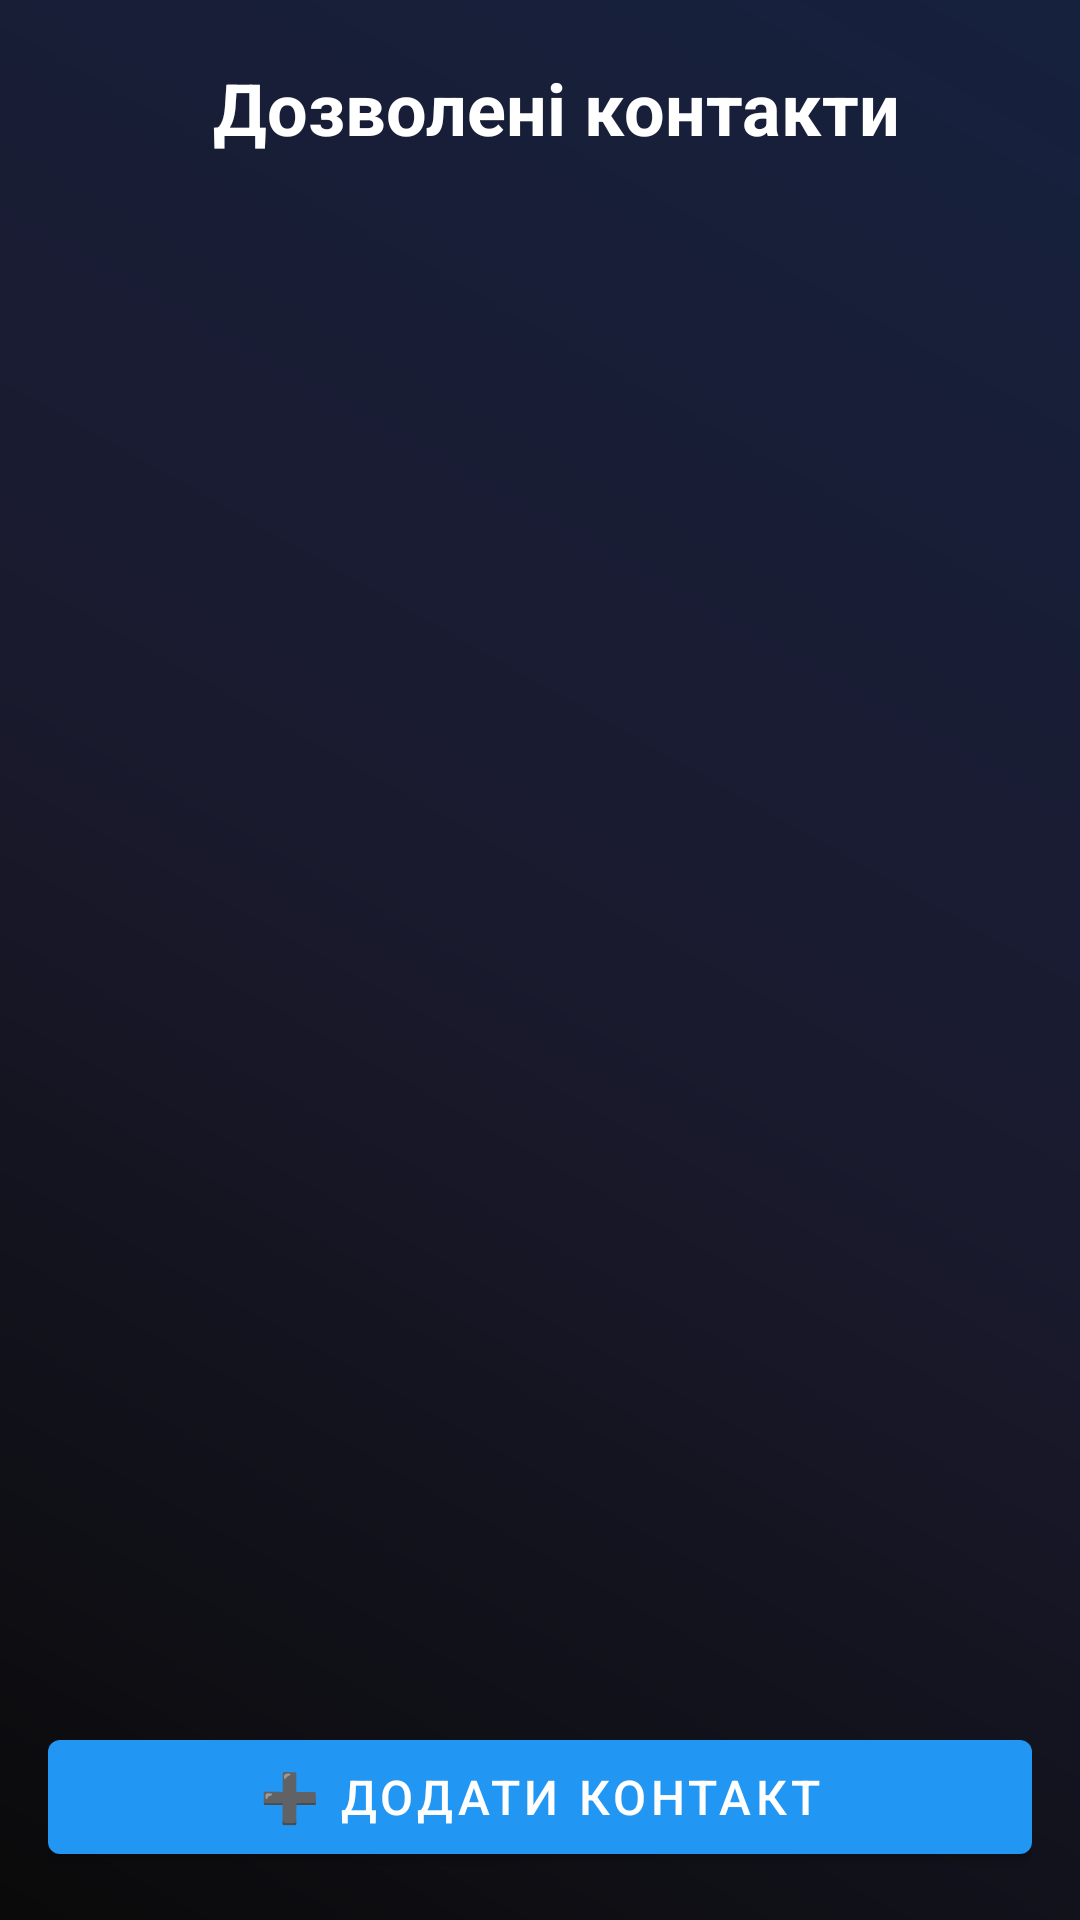

This screen was rendered from an Android layout file. Write that file and the resources it references.
<!-- AndroidManifest.xml: application theme Theme.ScreenGuard -->
<!-- res/layout/activity_whitelist.xml -->
<?xml version="1.0" encoding="utf-8"?>
<LinearLayout xmlns:android="http://schemas.android.com/apk/res/android"
    xmlns:app="http://schemas.android.com/apk/res-auto"
    android:layout_width="match_parent"
    android:layout_height="match_parent"
    android:orientation="vertical"
    android:background="@drawable/gradient_background"
    android:padding="16dp">

    
    <LinearLayout
        android:layout_width="match_parent"
        android:layout_height="wrap_content"
        android:orientation="horizontal"
        android:gravity="center_vertical"
        android:layout_marginBottom="20dp">

        <ImageButton
            android:id="@+id/backButton"
            android:layout_width="40dp"
            android:layout_height="40dp"
            android:src="@drawable/ic_back"
            android:contentDescription="Back"
            android:background="?attr/selectableItemBackgroundBorderless"
            android:scaleType="centerInside" />

        <TextView
            android:layout_width="0dp"
            android:layout_height="wrap_content"
            android:layout_weight="1"
            android:text="Дозволені контакти"
            android:textSize="24sp"
            android:textStyle="bold"
            android:textColor="@color/white"
            android:layout_marginStart="15dp" />

    </LinearLayout>

    
    <androidx.recyclerview.widget.RecyclerView
        android:id="@+id/whitelistRecyclerView"
        android:layout_width="match_parent"
        android:layout_height="0dp"
        android:layout_weight="1"
        android:layout_marginBottom="15dp" />

    
    <TextView
        android:id="@+id/emptyState"
        android:layout_width="match_parent"
        android:layout_height="0dp"
        android:layout_weight="1"
        android:text=""
        android:textSize="16sp"
        android:textColor="@color/light_gray"
        android:gravity="center" />

    
    <com.google.android.material.button.MaterialButton
        android:id="@+id/addWhitelistButton"
        android:layout_width="match_parent"
        android:layout_height="50dp"
        android:text="➕ Додати контакт"
        android:textSize="16sp"
        app:backgroundTint="@color/primary_blue" />

</LinearLayout>
<!-- resources referenced by this layout -->
<resources>
  <color name="light_gray">#999999</color>
  <color name="primary_blue">#2196F3</color>
  <color name="white">#FFFFFF</color>
  <!-- drawable gradient_background (drawable) -->
  <?xml version="1.0" encoding="utf-8"?>
  <shape xmlns:android="http://schemas.android.com/apk/res/android">
      <gradient
          android:type="linear"
          android:angle="45"
          android:startColor="#0a0a0a"
          android:centerColor="#1a1a2e"
          android:endColor="#16213e" />
  </shape>
  <style name="Theme.ScreenGuard" parent="Base.Theme.ScreenGuard" />
  <style name="Base.Theme.ScreenGuard" parent="Theme.MaterialComponents.DayNight.DarkActionBar">
          
          <item name="colorPrimary">@color/primary_blue</item>
          <item name="colorPrimaryVariant">@color/primary_dark_blue</item>
          <item name="colorSecondary">@color/secondary_orange</item>
          <item name="colorSecondaryVariant">@color/secondary_orange_dark</item>
          <item name="colorError">@color/alert_red</item>
          <item name="colorErrorContainer">@color/alert_red</item>
          <item name="colorOnError">@color/white</item>
  
          
          <item name="android:windowLightStatusBar">false</item>
          <item name="android:colorBackground">@color/dark_bg</item>
          <item name="android:windowBackground">@color/dark_bg</item>
          
          
          <item name="android:textColorPrimary">@color/text_primary</item>
          <item name="android:textColorSecondary">@color/text_secondary</item>
  
          
          <item name="materialButtonStyle">@style/Widget.MaterialComponents.Button</item>
      </style>
  <color name="primary_dark_blue">#1565C0</color>
  <color name="secondary_orange">#FF9800</color>
  <color name="secondary_orange_dark">#E65100</color>
  <color name="alert_red">#FF5252</color>
  <color name="dark_bg">#121212</color>
  <color name="text_primary">#FFFFFF</color>
  <color name="text_secondary">#B3B3B3</color>
</resources>
